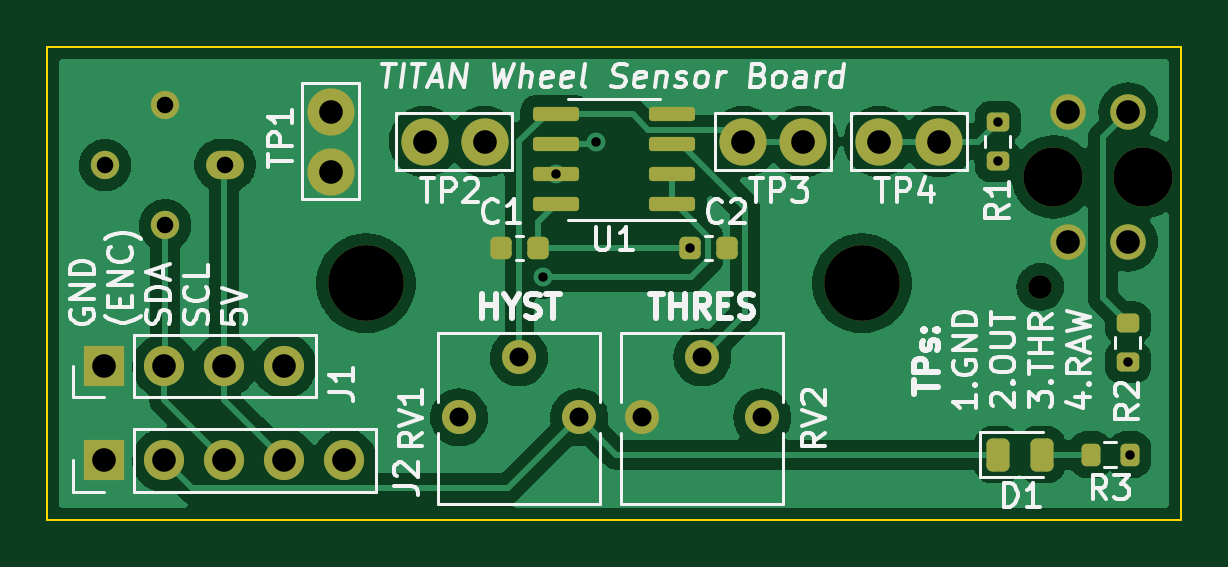
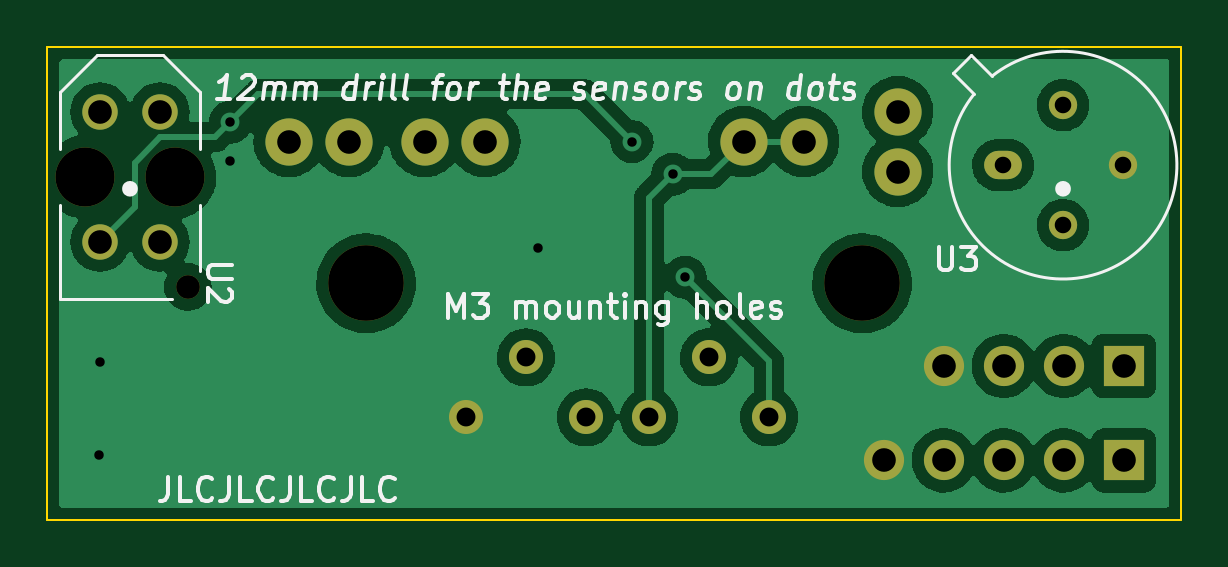
Circuit board: 11 layer files. Board 48.0 x 20.0 mm.
- bottom_copper: titan_wheel-B_Cu.gbl (69642 bytes)
- bottom_mask: titan_wheel-B_Mask.gbs (1686 bytes)
- paste: titan_wheel-B_Paste.gbp (465 bytes)
- bottom_silk: titan_wheel-B_Silkscreen.gbo (18518 bytes)
- outline: titan_wheel-Edge_Cuts.gm1 (695 bytes)
- top_copper: titan_wheel-F_Cu.gtl (79460 bytes)
- top_mask: titan_wheel-F_Mask.gts (3396 bytes)
- paste: titan_wheel-F_Paste.gtp (2175 bytes)
- top_silk: titan_wheel-F_Silkscreen.gto (32136 bytes)
- drill: titan_wheel-NPTH.drl (548 bytes)
- drill: titan_wheel-PTH.drl (1108 bytes)

=== bottom_copper: titan_wheel-B_Cu.gbl (69642 bytes, source omitted) ===
=== bottom_mask: titan_wheel-B_Mask.gbs ===
%TF.GenerationSoftware,KiCad,Pcbnew,6.0.2+dfsg-1*%
%TF.CreationDate,2022-08-15T18:10:52-04:00*%
%TF.ProjectId,titan_wheel,74697461-6e5f-4776-9865-656c2e6b6963,1*%
%TF.SameCoordinates,Original*%
%TF.FileFunction,Soldermask,Bot*%
%TF.FilePolarity,Negative*%
%FSLAX46Y46*%
G04 Gerber Fmt 4.6, Leading zero omitted, Abs format (unit mm)*
G04 Created by KiCad (PCBNEW 6.0.2+dfsg-1) date 2022-08-15 18:10:52*
%MOMM*%
%LPD*%
G01*
G04 APERTURE LIST*
%ADD10C,2.000000*%
%ADD11C,1.440000*%
%ADD12R,1.700000X1.700000*%
%ADD13O,1.700000X1.700000*%
%ADD14C,3.200000*%
%ADD15C,2.500000*%
%ADD16C,1.000000*%
%ADD17C,1.500000*%
%ADD18O,1.600000X1.200000*%
%ADD19O,1.200000X1.200000*%
G04 APERTURE END LIST*
D10*
X157770000Y-43000000D03*
X155230000Y-43000000D03*
D11*
X150275000Y-54675000D03*
X147735000Y-52135000D03*
X145195000Y-54675000D03*
D12*
X122425000Y-56500000D03*
D13*
X124965000Y-56500000D03*
X127505000Y-56500000D03*
X130045000Y-56500000D03*
X132585000Y-56500000D03*
D14*
X154500000Y-49000000D03*
D10*
X132000000Y-41730000D03*
X132000000Y-44270000D03*
D11*
X142525000Y-54675000D03*
X139985000Y-52135000D03*
X137445000Y-54675000D03*
D10*
X135980000Y-43000000D03*
X138520000Y-43000000D03*
D14*
X133500000Y-49000000D03*
D10*
X152020000Y-43000000D03*
X149480000Y-43000000D03*
D12*
X122425000Y-52500000D03*
D13*
X124965000Y-52500000D03*
X127505000Y-52500000D03*
X130045000Y-52500000D03*
D15*
X166400000Y-44500000D03*
D16*
X162050000Y-49150000D03*
D15*
X162600000Y-44500000D03*
D17*
X165770000Y-41750000D03*
X163230000Y-41750000D03*
X165770000Y-47250000D03*
X163230000Y-47250000D03*
D18*
X127540000Y-44000000D03*
D19*
X125000000Y-46540000D03*
X122460000Y-44000000D03*
X125000000Y-41460000D03*
M02*

=== paste: titan_wheel-B_Paste.gbp ===
%TF.GenerationSoftware,KiCad,Pcbnew,6.0.2+dfsg-1*%
%TF.CreationDate,2022-08-15T18:10:51-04:00*%
%TF.ProjectId,titan_wheel,74697461-6e5f-4776-9865-656c2e6b6963,1*%
%TF.SameCoordinates,Original*%
%TF.FileFunction,Paste,Bot*%
%TF.FilePolarity,Positive*%
%FSLAX46Y46*%
G04 Gerber Fmt 4.6, Leading zero omitted, Abs format (unit mm)*
G04 Created by KiCad (PCBNEW 6.0.2+dfsg-1) date 2022-08-15 18:10:51*
%MOMM*%
%LPD*%
G01*
G04 APERTURE LIST*
G04 APERTURE END LIST*
M02*

=== bottom_silk: titan_wheel-B_Silkscreen.gbo (18518 bytes, source omitted) ===
=== outline: titan_wheel-Edge_Cuts.gm1 ===
%TF.GenerationSoftware,KiCad,Pcbnew,6.0.2+dfsg-1*%
%TF.CreationDate,2022-08-15T18:10:52-04:00*%
%TF.ProjectId,titan_wheel,74697461-6e5f-4776-9865-656c2e6b6963,1*%
%TF.SameCoordinates,Original*%
%TF.FileFunction,Profile,NP*%
%FSLAX46Y46*%
G04 Gerber Fmt 4.6, Leading zero omitted, Abs format (unit mm)*
G04 Created by KiCad (PCBNEW 6.0.2+dfsg-1) date 2022-08-15 18:10:52*
%MOMM*%
%LPD*%
G01*
G04 APERTURE LIST*
%TA.AperFunction,Profile*%
%ADD10C,0.100000*%
%TD*%
G04 APERTURE END LIST*
D10*
X120000000Y-59000000D02*
X120000000Y-39000000D01*
X120000000Y-39000000D02*
X168000000Y-39000000D01*
X168000000Y-59000000D02*
X120000000Y-59000000D01*
X168000000Y-39000000D02*
X168000000Y-59000000D01*
M02*

=== top_copper: titan_wheel-F_Cu.gtl (79460 bytes, source omitted) ===
=== top_mask: titan_wheel-F_Mask.gts (3396 bytes, source withheld) ===
=== paste: titan_wheel-F_Paste.gtp (2175 bytes, source withheld) ===
=== top_silk: titan_wheel-F_Silkscreen.gto (32136 bytes, source omitted) ===
=== drill: titan_wheel-NPTH.drl ===
M48
; DRILL file {KiCad 6.0.2+dfsg-1} date Mon 15 Aug 2022 06:10:55 PM
; FORMAT={-:-/ absolute / metric / decimal}
; #@! TF.CreationDate,2022-08-15T18:10:55-04:00
; #@! TF.GenerationSoftware,Kicad,Pcbnew,6.0.2+dfsg-1
; #@! TF.FileFunction,NonPlated,1,2,NPTH
FMAT,2
METRIC
; #@! TA.AperFunction,NonPlated,NPTH,ComponentDrill
T1C1.000
; #@! TA.AperFunction,NonPlated,NPTH,ComponentDrill
T2C2.500
; #@! TA.AperFunction,NonPlated,NPTH,ComponentDrill
T3C3.200
%
G90
G05
T1
X162.05Y-49.15
T2
X162.6Y-44.5
X166.4Y-44.5
T3
X133.5Y-49.0
X154.5Y-49.0
T0
M30

=== drill: titan_wheel-PTH.drl ===
M48
; DRILL file {KiCad 6.0.2+dfsg-1} date Mon 15 Aug 2022 06:10:55 PM
; FORMAT={-:-/ absolute / metric / decimal}
; #@! TF.CreationDate,2022-08-15T18:10:55-04:00
; #@! TF.GenerationSoftware,Kicad,Pcbnew,6.0.2+dfsg-1
; #@! TF.FileFunction,Plated,1,2,PTH
FMAT,2
METRIC
; #@! TA.AperFunction,Plated,PTH,ViaDrill
T1C0.400
; #@! TA.AperFunction,Plated,PTH,ComponentDrill
T2C0.700
; #@! TA.AperFunction,Plated,PTH,ComponentDrill
T3C0.800
; #@! TA.AperFunction,Plated,PTH,ComponentDrill
T4C1.000
%
G90
G05
T1
X141.0Y-48.75
X141.525Y-44.385
X143.25Y-43.0
X147.225Y-47.5
X160.25Y-42.175
X160.25Y-43.825
X165.75Y-52.325
X165.825Y-56.25
T2
X122.46Y-44.0
X125.0Y-41.46
X125.0Y-46.54
X127.54Y-44.0
T3
X137.445Y-54.675
X139.985Y-52.135
X142.525Y-54.675
X145.195Y-54.675
X147.735Y-52.135
X150.275Y-54.675
T4
X122.425Y-52.5
X122.425Y-56.5
X124.965Y-52.5
X124.965Y-56.5
X127.505Y-52.5
X127.505Y-56.5
X130.045Y-52.5
X130.045Y-56.5
X132.0Y-41.73
X132.0Y-44.27
X132.585Y-56.5
X135.98Y-43.0
X138.52Y-43.0
X149.48Y-43.0
X152.02Y-43.0
X155.23Y-43.0
X157.77Y-43.0
X163.23Y-41.75
X163.23Y-47.25
X165.77Y-41.75
X165.77Y-47.25
T0
M30

